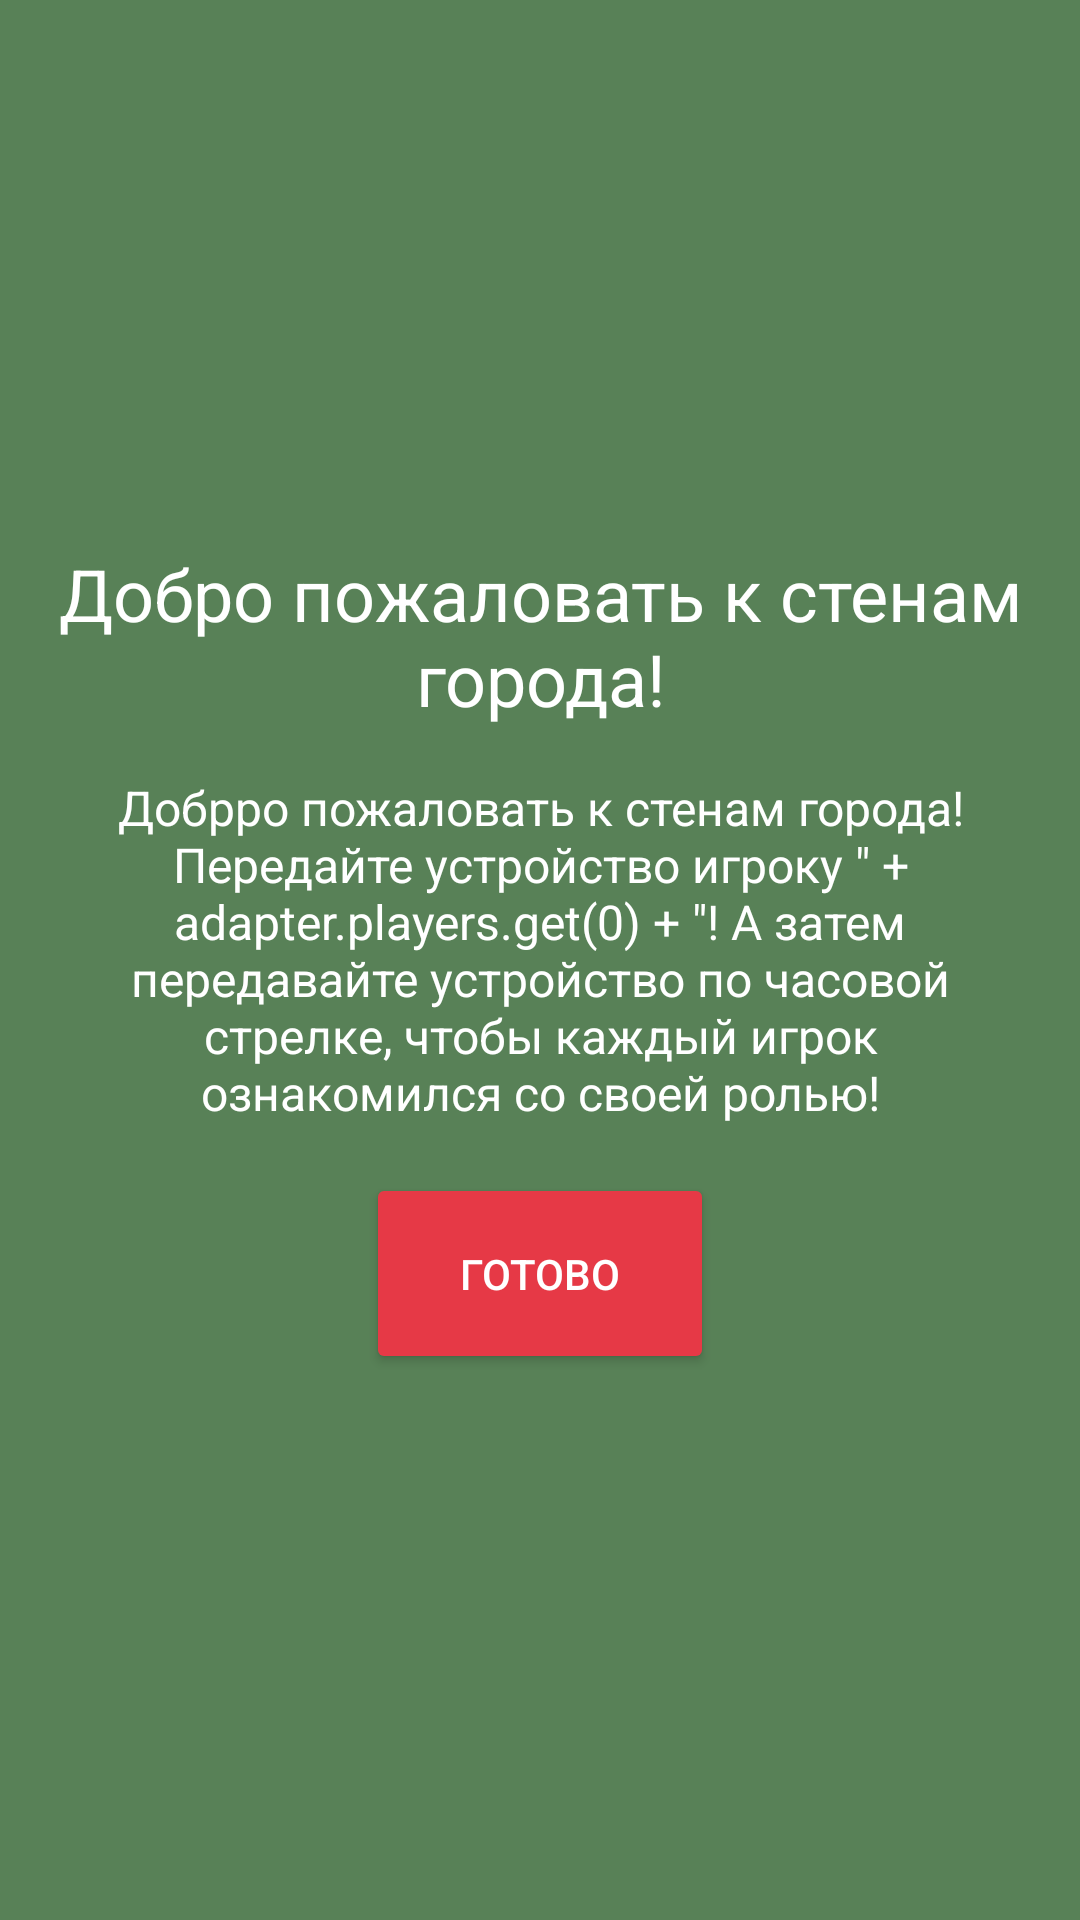

Layout XML and referenced resources for this Android screen:
<!-- AndroidManifest.xml: application theme DefaultTheme -->
<!-- res/layout/game_welcome.xml -->
<?xml version="1.0" encoding="utf-8"?>
<LinearLayout xmlns:android="http://schemas.android.com/apk/res/android"
    android:layout_width="match_parent"
    android:layout_height="match_parent"
    android:background="@color/colorPrimary"
    android:gravity="center"
    android:orientation="vertical">

    <TextView
        android:id="@+id/titleMessage"
        android:layout_width="match_parent"
        android:layout_height="wrap_content"
        android:text="Добро пожаловать к стенам города!"
        android:textAlignment="center"
        android:textColor="#fff"
        android:textSize="24sp" />

    <TextView
        android:id="@+id/welcomeMessage"
        android:layout_width="wrap_content"
        android:layout_height="wrap_content"
        android:padding="16dp"
        android:text="Добрро пожаловать к стенам города! Передайте устройство игроку &quot; + adapter.players.get(0) + &quot;! А затем передавайте устройство по часовой стрелке, чтобы каждый игрок ознакомился со своей ролью!"
        android:textAlignment="center"
        android:textColor="#fff"
        android:textSize="16sp" />

    <Button
        android:id="@+id/continueButton"
        android:layout_width="116dp"
        android:layout_height="67dp"
        android:backgroundTint="@color/colorAccent"
        android:onClick="startActivity"
        android:text="Готово"
        android:textColor="#fff" />

</LinearLayout>
<!-- resources referenced by this layout -->
<resources>
  <color name="colorAccent">#e63946</color>
  <color name="colorPrimary">#588157</color>
  <style name="DefaultTheme" parent="Theme.AppCompat.Light.NoActionBar">
  
          <item name="colorPrimary">@color/colorPrimary</item>
  
          <item name="colorPrimaryDark">@color/colorPrimaryVariant</item>
          <item name="android:statusBarColor" tools:targetApi="1">@color/colorPrimaryVariant</item>
      </style>
  <color name="colorPrimaryVariant">#3a5a40</color>
</resources>
